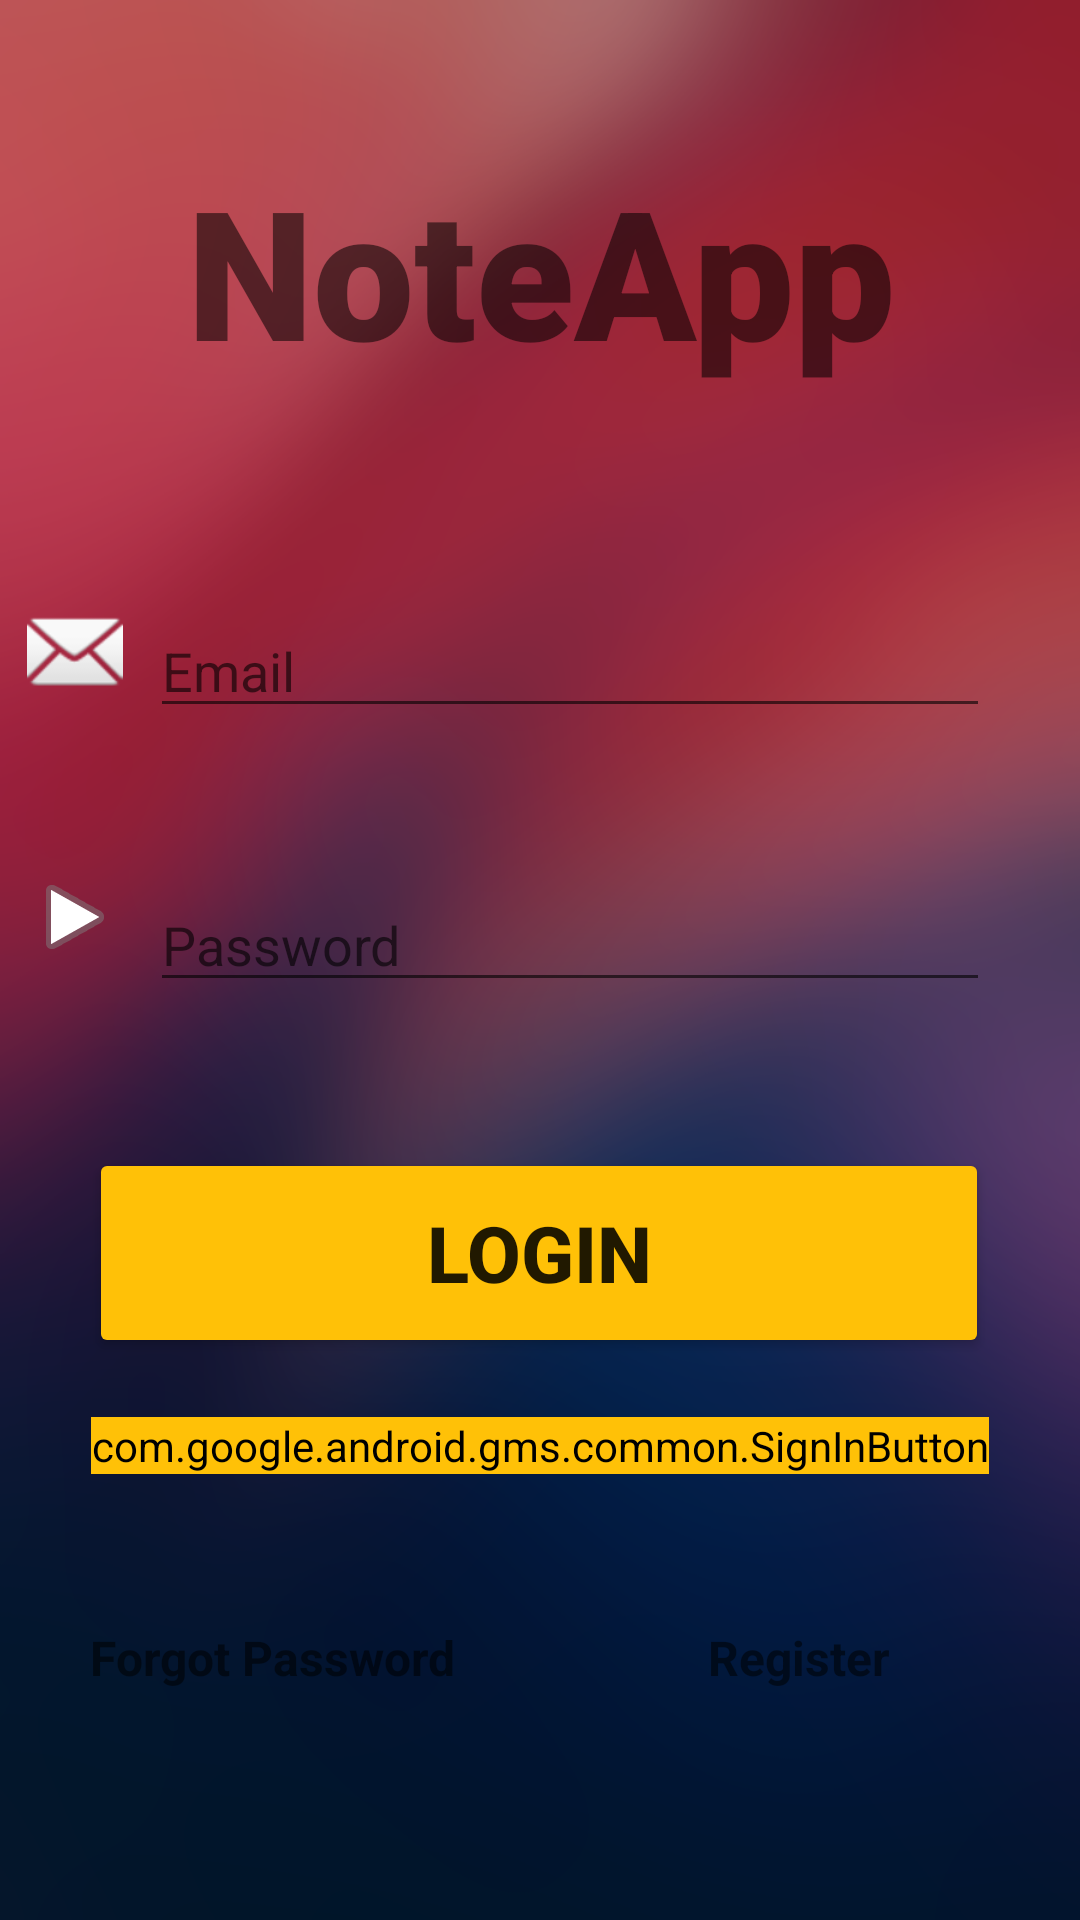

Layout XML and referenced resources for this Android screen:
<!-- AndroidManifest.xml: application theme Theme.NoteApp -->
<!-- res/layout/activity_main.xml -->
<?xml version="1.0" encoding="utf-8"?>
<androidx.constraintlayout.widget.ConstraintLayout xmlns:android="http://schemas.android.com/apk/res/android"
    xmlns:app="http://schemas.android.com/apk/res-auto"
    xmlns:tools="http://schemas.android.com/tools"
    android:layout_width="match_parent"
    android:layout_height="match_parent"
    android:background="@drawable/red"
    tools:context=".MainActivity">

    <TextView
        android:id="@+id/titleid"
        android:layout_width="0dp"
        android:layout_height="wrap_content"
        android:layout_marginTop="50dp"
        android:fontFamily="sans-serif-black"
        android:text="@string/app_name"
        android:textAlignment="center"
        android:textSize="60sp"
        android:textStyle="bold"
        app:layout_constraintBottom_toBottomOf="parent"
        app:layout_constraintEnd_toEndOf="parent"
        app:layout_constraintHorizontal_bias="0.0"
        app:layout_constraintLeft_toLeftOf="parent"
        app:layout_constraintRight_toRightOf="parent"
        app:layout_constraintStart_toStartOf="parent"
        app:layout_constraintTop_toTopOf="parent"
        app:layout_constraintVertical_bias="0.0" />

    <EditText
        android:id="@+id/textemailid"
        android:layout_width="0dp"
        android:layout_height="wrap_content"
        android:layout_marginStart="50dp"
        android:layout_marginEnd="30dp"
        android:ems="10"
        android:hint="@string/Emailaddress"
        android:inputType="textEmailAddress"
        app:layout_constraintBottom_toBottomOf="parent"
        app:layout_constraintEnd_toEndOf="parent"
        app:layout_constraintHorizontal_bias="1.0"
        app:layout_constraintStart_toStartOf="parent"
        app:layout_constraintTop_toBottomOf="@+id/titleid"
        app:layout_constraintVertical_bias="0.152" />

    <EditText
        android:id="@+id/passwordid"
        android:layout_width="0dp"
        android:layout_height="wrap_content"
        android:layout_marginStart="50dp"
        android:layout_marginEnd="30dp"
        android:ems="10"
        android:hint="@string/password"
        android:inputType="textPassword"
        app:layout_constraintBottom_toBottomOf="parent"
        app:layout_constraintEnd_toEndOf="parent"
        app:layout_constraintHorizontal_bias="0.0"
        app:layout_constraintStart_toStartOf="parent"
        app:layout_constraintTop_toBottomOf="@+id/textemailid"
        app:layout_constraintVertical_bias="0.14" />

    <Button
        android:id="@+id/signin"
        android:layout_width="300dp"
        android:layout_height="70dp"
        android:layout_marginStart="10dp"
        android:layout_marginTop="24dp"
        android:layout_marginEnd="10dp"
        android:backgroundTint="@color/orange"
        android:onClick="loginbtn"
        android:text="@string/loginBtn"
        android:textAlignment="center"
        android:textSize="26sp"
        android:textStyle="bold"
        app:layout_constraintBottom_toBottomOf="parent"
        app:layout_constraintEnd_toEndOf="parent"
        app:layout_constraintHorizontal_bias="0.494"
        app:layout_constraintStart_toStartOf="parent"
        app:layout_constraintTop_toBottomOf="@+id/passwordid"
        app:layout_constraintVertical_bias="0.117" />

    <TextView
        android:id="@+id/registerid"
        android:layout_width="wrap_content"
        android:layout_height="wrap_content"
        android:onClick="onregistrer"
        android:text="@string/Register"
        android:textSize="16sp"
        android:textStyle="bold"
        app:layout_constraintBottom_toBottomOf="parent"
        app:layout_constraintEnd_toEndOf="parent"
        app:layout_constraintHorizontal_bias="0.571"
        app:layout_constraintLeft_toRightOf="@id/forgotpasswordid"
        app:layout_constraintStart_toEndOf="@+id/forgotpasswordid"
        app:layout_constraintTop_toTopOf="@id/forgotpasswordid"
        app:layout_constraintVertical_bias="0.0" />

    <TextView
        android:id="@+id/forgotpasswordid"
        android:layout_width="wrap_content"
        android:layout_height="wrap_content"
        android:text="@string/forgotPasswordBtn"
        android:textSize="16sp"
        android:textStyle="bold"
        app:layout_constraintBottom_toBottomOf="parent"
        app:layout_constraintEnd_toEndOf="parent"
        app:layout_constraintHorizontal_bias="0.126"
        app:layout_constraintStart_toStartOf="parent"
        app:layout_constraintTop_toBottomOf="@+id/signInButton"
        app:layout_constraintVertical_bias="0.397" />

    <com.google.android.gms.common.SignInButton
        android:id="@+id/signInButton"
        android:layout_width="wrap_content"
        android:layout_height="wrap_content"
        android:layout_marginTop="16dp"
        android:backgroundTint="#FFC107"
        app:layout_constraintBottom_toBottomOf="parent"
        app:layout_constraintEnd_toEndOf="parent"
        app:layout_constraintHorizontal_bias="0.502"
        app:layout_constraintStart_toStartOf="parent"
        app:layout_constraintTop_toBottomOf="@+id/signin"
        app:layout_constraintVertical_bias="0.025" />

    <androidx.constraintlayout.utils.widget.ImageFilterView
        android:id="@+id/imageFilterView"
        android:layout_width="wrap_content"
        android:layout_height="wrap_content"
        android:layout_marginTop="71dp"
        app:layout_constraintBottom_toBottomOf="parent"
        app:layout_constraintEnd_toStartOf="@+id/textemailid"
        app:layout_constraintStart_toStartOf="parent"
        app:layout_constraintTop_toBottomOf="@+id/titleid"
        app:layout_constraintVertical_bias="0.0"
        app:srcCompat="@android:drawable/ic_dialog_email" />

    <androidx.constraintlayout.utils.widget.ImageFilterView
        android:id="@+id/imageFilterView3"
        android:layout_width="wrap_content"
        android:layout_height="wrap_content"
        android:layout_marginBottom="61dp"
        app:layout_constraintBottom_toTopOf="@+id/signin"
        app:layout_constraintEnd_toStartOf="@+id/passwordid"
        app:layout_constraintStart_toStartOf="parent"
        app:layout_constraintTop_toTopOf="parent"
        app:layout_constraintVertical_bias="1.0"
        app:srcCompat="@android:drawable/ic_media_play" />

</androidx.constraintlayout.widget.ConstraintLayout>
<!-- resources referenced by this layout -->
<resources>
  <color name="orange">#FFC107</color>
  <!-- drawable red: png bitmap (drawable, 289506 bytes) -->
  <string name="Emailaddress">Email </string>
  <string name="Register">Register</string>
  <string name="app_name">NoteApp</string>
  <string name="forgotPasswordBtn">Forgot Password</string>
  <string name="loginBtn">Login</string>
  <string name="password">Password</string>
  <style name="Theme.NoteApp" parent="Theme.MaterialComponents.Light.DarkActionBar">
      
      <item name="colorPrimary">@color/purple_500</item>
      <item name="colorPrimaryVariant">@color/purple_700</item>
      <item name="colorOnPrimary">#FDFCFC</item>
      
      <item name="colorSecondary">@color/teal_200</item>
      <item name="colorSecondaryVariant">@color/teal_700</item>
      <item name="colorOnSecondary">@color/purple_200</item>
      
      <item name="android:statusBarColor" tools:targetApi="l">?attr/colorPrimaryVariant</item>
      
  </style>
  <color name="purple_500">#0B0B0B</color>
  <color name="purple_700">#101010</color>
  <color name="teal_200">#FF03DAC5</color>
  <color name="teal_700">#FF018786</color>
  <color name="purple_200">#FFFF</color>
</resources>
